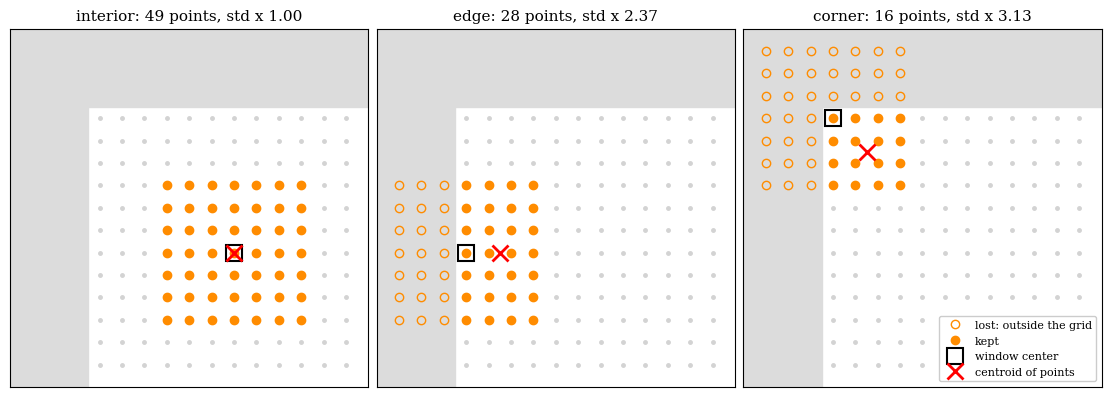

The matplotlib source for this figure:
"""Interior, edge, and corner windows near a grid's top-left corner, with
each window's du/dX standard deviation relative to the interior window
and the centroid where the fit reports its gradient.
"""

import matplotlib.pyplot as plt
import numpy as np

M = 3
GRID = 12
CENTERS = {"interior": (6, 6), "edge": (0, 6), "corner": (0, 0)}


def window(*, center: tuple[int, int]) -> tuple[np.ndarray, np.ndarray]:
    cq, cp = center
    q, p = np.meshgrid(np.arange(cq - M, cq + M + 1), np.arange(cp - M, cp + M + 1))
    keep = (q >= 0) & (p >= 0) & (q < GRID) & (p < GRID)
    return q[keep], p[keep]


def std(*, q: np.ndarray, p: np.ndarray) -> float:
    design = np.column_stack([np.ones(q.size), q, p])
    return np.sqrt(np.linalg.inv(design.T @ design)[1, 1])


interior = std(
    q=window(center=CENTERS["interior"])[0], p=window(center=CENTERS["interior"])[1]
)
plt.rcParams.update({"font.family": "serif", "mathtext.fontset": "cm"})
fig, axes = plt.subplots(1, 3, figsize=(11, 4), constrained_layout=True)
for ax, (name, center) in zip(axes, CENTERS.items(), strict=True):
    q, p = window(center=center)
    all_q, all_p = np.meshgrid(np.arange(GRID), np.arange(GRID))
    ax.plot(all_q, all_p, ".", color="lightgray", ms=5)
    cq, cp = center
    full_q, full_p = np.meshgrid(
        np.arange(cq - M, cq + M + 1), np.arange(cp - M, cp + M + 1)
    )
    lost = (full_q < 0) | (full_p < 0)
    ax.axvspan(-M - 1, -0.5, color="gainsboro", zorder=0)
    ax.axhspan(-M - 1, -0.5, color="gainsboro", zorder=0)
    ax.plot(
        full_q[lost],
        full_p[lost],
        "o",
        mfc="none",
        mec="darkorange",
        ms=6,
        label="lost: outside the grid",
    )
    ax.plot(q, p, "o", color="darkorange", ms=6, label="kept")
    ax.plot(
        *center, "s", mfc="none", mec="black", ms=12, mew=1.5, label="window center"
    )
    ax.plot(
        q.mean(), p.mean(), "x", color="red", ms=11, mew=2, label="centroid of points"
    )
    factor = std(q=q, p=p) / interior
    ax.set_title(f"{name}: {q.size} points, std x {factor:.2f}", fontsize=11)
    ax.set_xlim(-M - 1, GRID)
    ax.set_ylim(GRID, -M - 1)
    ax.set_aspect("equal")
    ax.set_xticks([])
    ax.set_yticks([])
axes[2].legend(loc="lower right", fontsize=8, framealpha=1.0)
fig.savefig("strain_window_edges.png", dpi=300)
